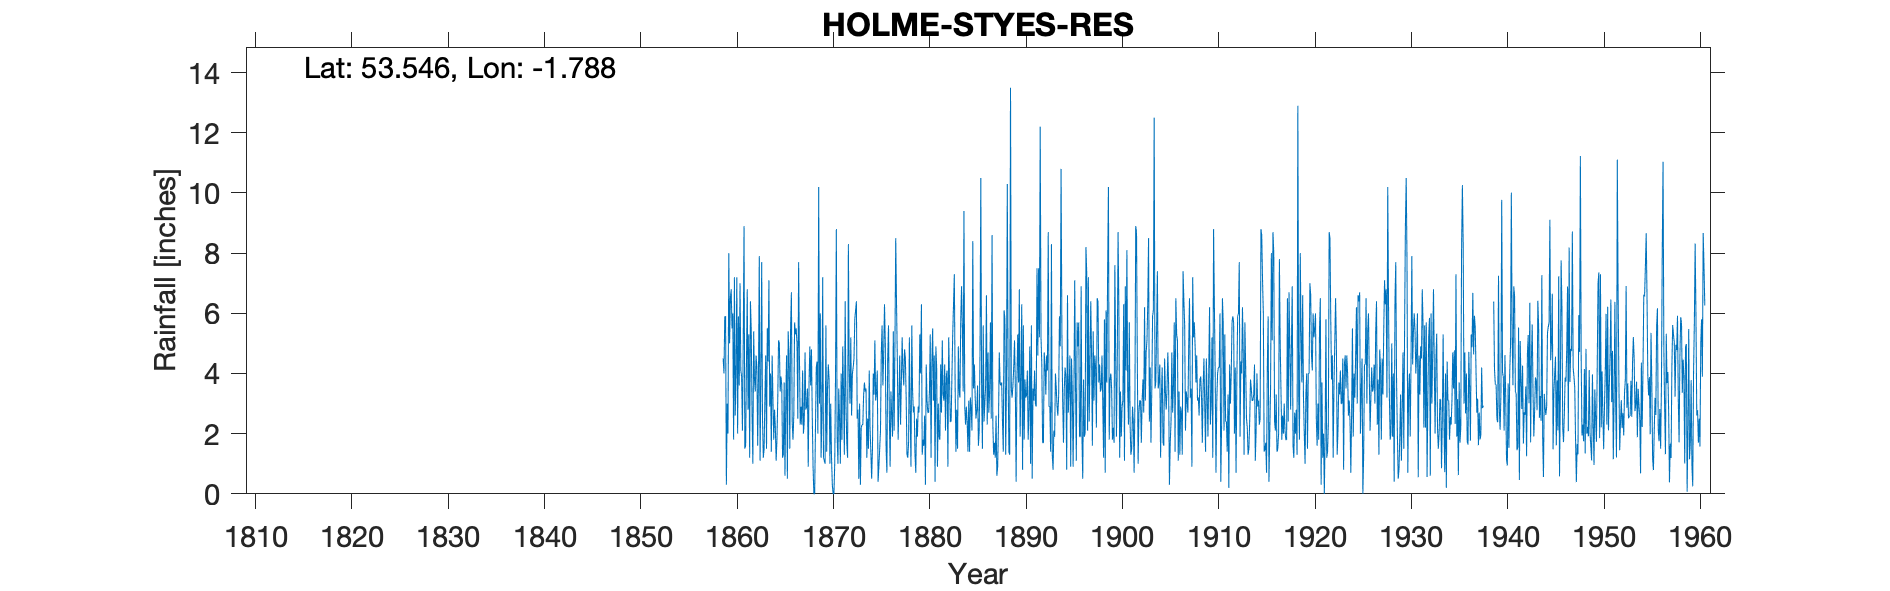

Source data for this figure (header and first rows):
HOLME STYES RESERVOIR, , , , , , , , , , , , , , , , , , , , , , , 
Grid ref, SE141055, Long, -1.788, Lat, 53.55, Elevation, 830, ft, , , , , , , , , , , , , , , 
Station no, 3181, , , , , , , , , , , , , , , , , , , , , , 
, 1850, 1851, 1852, 1853, 1854, 1855, 1856, 1857, 1858, 1859, 1860, 1861, 1862, 1863, 1864, 1865, 1866, 1867, 1868, 1869, 1870, 1871, 1872
January, , , , , , , , , , 4.5, 6, 2.1, 2.6, 7.7, 1.4, 3.9, 5.5, 2.3, 4.9, 3, 3.8, 3.5, 8.3
February, , , , , , , , , , 4, 1.8, 5, 1, 2.5, 4.6, 3.6, 6.7, 2.9, 3.6, 6, 1, 2.5, 4.1
March, , , , , , , , , , 5.9, 7.2, 8.9, 5.4, 1.2, 3.2, 1.2, 2.4, 2.3, 4.8, 1.2, 3, 1, 3
April, , , , , , , , , , 5.9, 2.6, 1.5, 3.8, 1.5, 1.8, 1.3, 1.8, 4.1, 2.6, 2.5, 1.2, 4, 5.2
May, , , , , , , , , , 0.3, 4, 1.6, 3.4, 3.2, 2.8, 3.7, 2.6, 2, 0.9, 7.2, 0.3, 1.8, 2.6
June, , , , , , , , , , 3, 7.2, 4.3, 4.6, 4.6, 2.2, 0.6, 5.7, 2.4, 0, 1.2, 0, 4.9, 4
July, , , , , , , , , , 2, 2, 6.8, 4.2, 1.5, 1.1, 3.1, 5.3, 4.7, 0, 1.1, 0, 3.3, 4.2
August, , , , , , , , , , 8, 5.9, 2.8, 1.6, 5.5, 1.8, 4.6, 5.5, 2.8, 2.2, 1, 1, 1.3, 4.5
September, , , , , , , , , , 5, 3.6, 5.3, 3.9, 4.4, 3.1, 0.5, 5, 2.9, 4.2, 5.6, 4, 6.4, 5.8
October, , , , , , , , , , 6.5, 7, 1.2, 7.9, 7.1, 5.1, 5.4, 2.5, 3.5, 4.4, 1.4, 8.8, 3, 6.1
November, , , , , , , , , , 6.8, 4.1, 6.4, 1.1, 2.9, 5, 4.6, 7.7, 0.9, 2, 3.5, 1.9, 1.7, 6.4
December, , , , , , , , , , 5.5, 3.9, 5.4, 3.8, 4, 3.4, 1.5, 4.6, 3.7, 10.2, 4.3, 1, 1.2, 2.5
Total, , , , , , , , , , 57.4, 55.3, 51.3, 43.3, 46.1, 35.5, 34, 55.3, 34.5, 39.8, 38, 26, 34.6, 56.7
IDR 1893 Feb, , , , , , , , , , , , , , , , , , , , , , , 
